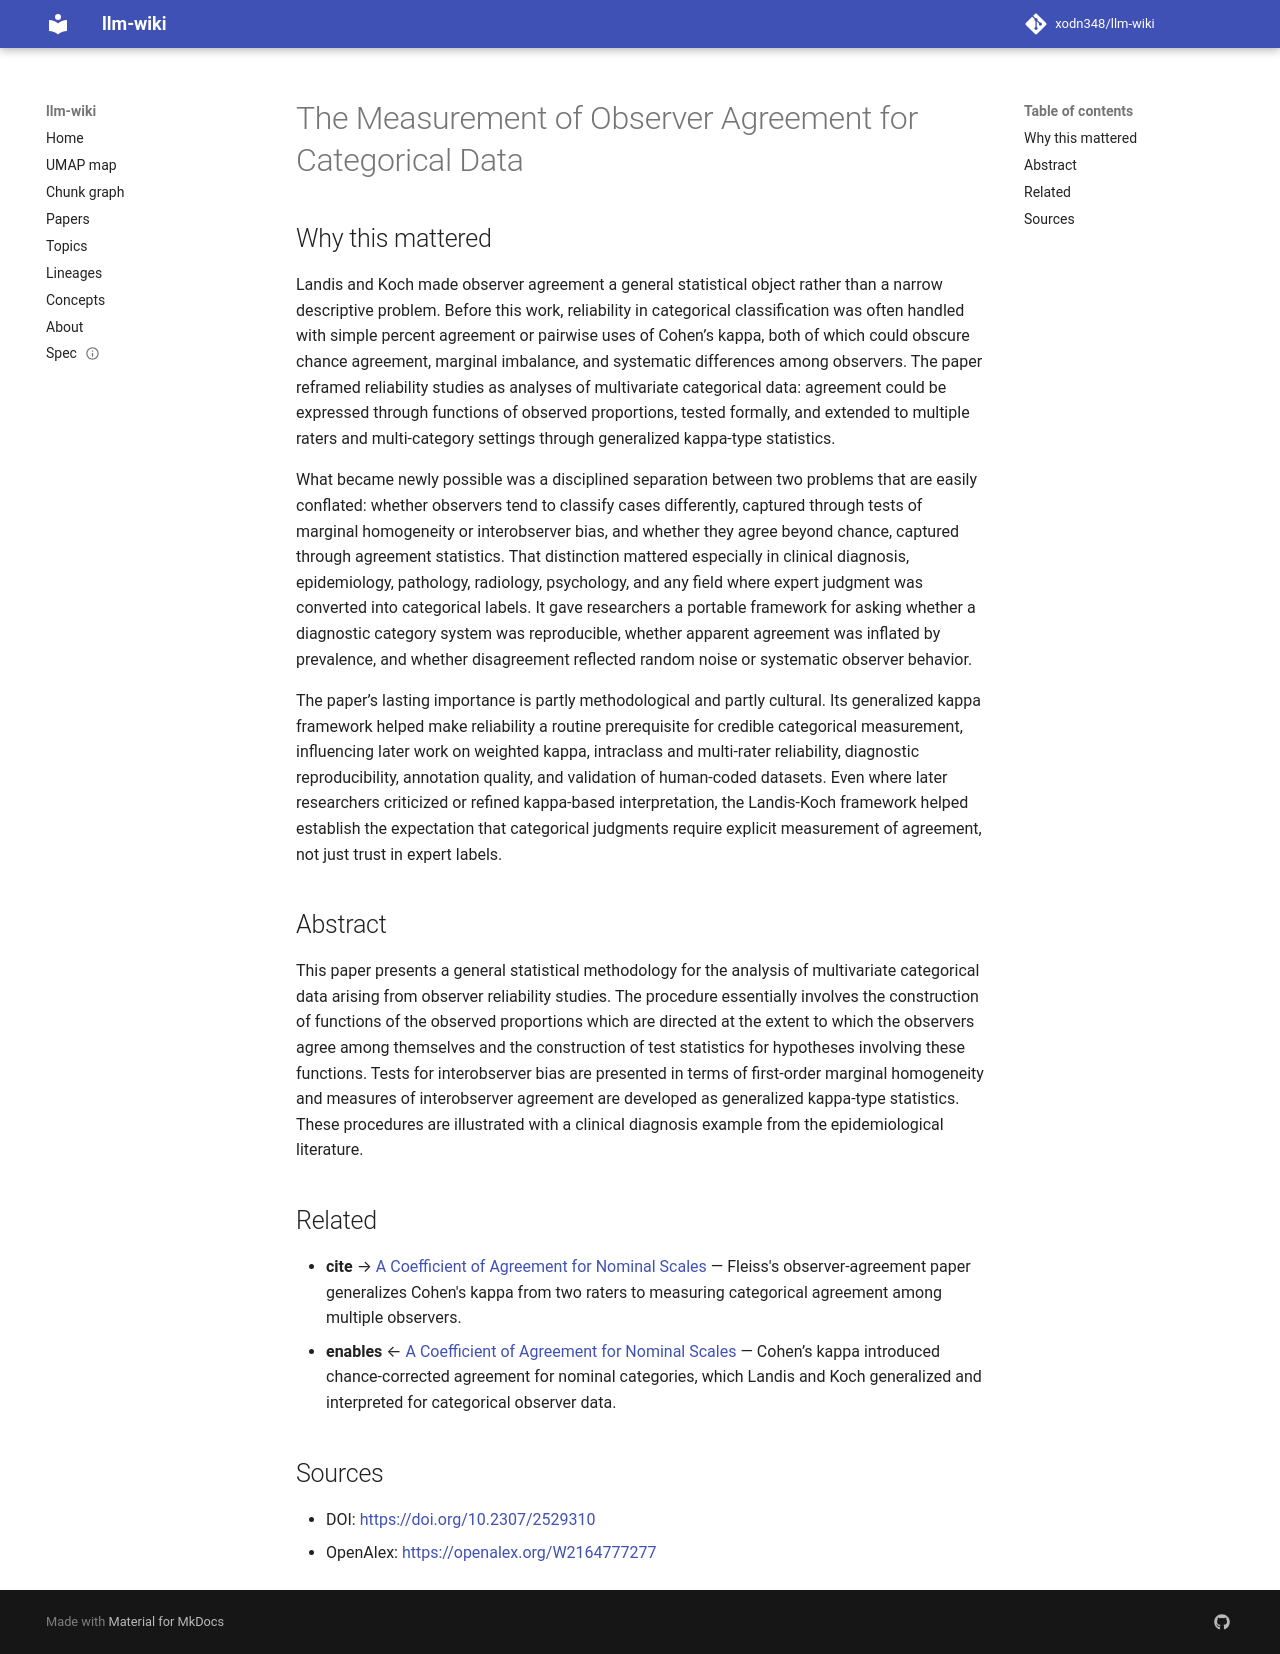

repository: xodn348/llm-wiki · page: paper/10_2307_2529310/index.html · generator: mkdocs

---
title: The Measurement of Observer Agreement for Categorical Data
doi: 10.2307/2529310
openalex_id: https://openalex.org/W2164777277
year: 1977
venue: Biometrics
authors: J. Richard Landis, Gary G. Koch
citations: 78140
fleming_tier: true
concepts:
- Categorical variable
- Kappa
- Statistics
- Homogeneity (statistics)
- Multivariate statistics
- Mathematics
- Statistical hypothesis testing
- Cohen's kappa
- Observer (physics)
- Econometrics
---

# The Measurement of Observer Agreement for Categorical Data

## Why this mattered

Landis and Koch made observer agreement a general statistical object rather than a narrow descriptive problem. Before this work, reliability in categorical classification was often handled with simple percent agreement or pairwise uses of Cohen’s kappa, both of which could obscure chance agreement, marginal imbalance, and systematic differences among observers. The paper reframed reliability studies as analyses of multivariate categorical data: agreement could be expressed through functions of observed proportions, tested formally, and extended to multiple raters and multi-category settings through generalized kappa-type statistics.

What became newly possible was a disciplined separation between two problems that are easily conflated: whether observers tend to classify cases differently, captured through tests of marginal homogeneity or interobserver bias, and whether they agree beyond chance, captured through agreement statistics. That distinction mattered especially in clinical diagnosis, epidemiology, pathology, radiology, psychology, and any field where expert judgment was converted into categorical labels. It gave researchers a portable framework for asking whether a diagnostic category system was reproducible, whether apparent agreement was inflated by prevalence, and whether disagreement reflected random noise or systematic observer behavior.

The paper’s lasting importance is partly methodological and partly cultural. Its generalized kappa framework helped make reliability a routine prerequisite for credible categorical measurement, influencing later work on weighted kappa, intraclass and multi-rater reliability, diagnostic reproducibility, annotation quality, and validation of human-coded datasets. Even where later researchers criticized or refined kappa-based interpretation, the Landis-Koch framework helped establish the expectation that categorical judgments require explicit measurement of agreement, not just trust in expert labels.

## Abstract

This paper presents a general statistical methodology for the analysis of multivariate categorical data arising from observer reliability studies. The procedure essentially involves the construction of functions of the observed proportions which are directed at the extent to which the observers agree among themselves and the construction of test statistics for hypotheses involving these functions. Tests for interobserver bias are presented in terms of first-order marginal homogeneity and measures of interobserver agreement are developed as generalized kappa-type statistics. These procedures are illustrated with a clinical diagnosis example from the epidemiological literature.


## Related

- **cite** → [A Coefficient of Agreement for Nominal Scales](10_1177_001316446002000104.md) — Fleiss's observer-agreement paper generalizes Cohen's kappa from two raters to measuring categorical agreement among multiple observers.
- **enables** ← [A Coefficient of Agreement for Nominal Scales](10_1177_001316446002000104.md) — Cohen’s kappa introduced chance-corrected agreement for nominal categories, which Landis and Koch generalized and interpreted for categorical observer data.


## Sources

- DOI: [https://doi.org/10.2307/2529310](https://doi.org/10.2307/2529310)
- OpenAlex: [https://openalex.org/W2164777277](https://openalex.org/W2164777277)
